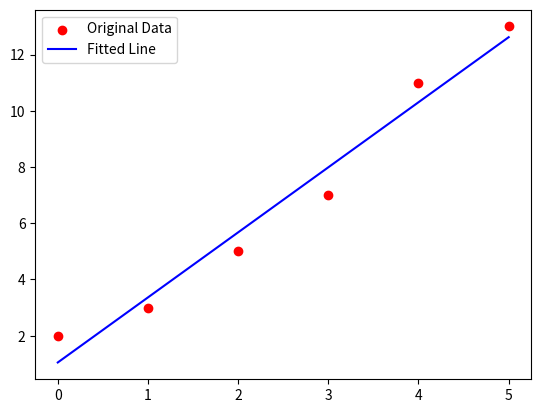

The script that saved this image:
import numpy as np
import matplotlib.pyplot as plt

# Sample data points
x = np.array([0, 1, 2, 3, 4, 5])
y = np.array([2, 3, 5, 7, 11, 13])

# Fit a linear polynomial (degree = 1)
coefficients = np.polyfit(x, y, 1)

# Generate fitted y-values
y_fit = np.polyval(coefficients, x)

print("coefficients : ", coefficients)

print("slope  : ", coefficients[0])

print("intercept   : ", coefficients[1])



# Plot original data and the fitted line
plt.scatter(x, y, label='Original Data', color='red')
plt.plot(x, y_fit, label='Fitted Line', color='blue')
plt.legend()
plt.show()